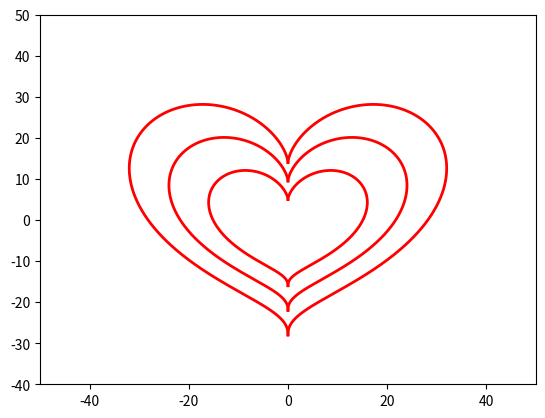

Recreate this plot in Python.
# -*- coding: utf-8 -*-
"""
Created on Thu Sep 26 19:50:17 2019

[redacted]
"""


import matplotlib.pyplot as plt
import numpy as np
import math
t = np.linspace(0,math.pi, 1000)
x = np.sin(t)*np.sin(t)*np.sin(t)*16
y = np.cos(t)*13-np.cos(2*t)*5-np.cos(3*t)*2-np.cos(3.5*t)
plt.plot(x, y, color='red', linewidth=2)
plt.plot(-x, y, color='red', linewidth=2)
s = np.linspace(0,math.pi, 1000)
z = 1.5*(np.sin(t)*np.sin(t)*np.sin(t)*16)
w = 2+1.5*(np.cos(t)*13-np.cos(2*t)*5-np.cos(3*t)*2-np.cos(3.5*t))
plt.plot(z, w, color='red', linewidth=2)
plt.plot(-z, w, color='red', linewidth=2)
plt.ylim(-40, 50)
plt.xlim(-50, 50)
s = np.linspace(0,math.pi, 1000)
z = 2*(np.sin(t)*np.sin(t)*np.sin(t)*16)
w = 4+2*(np.cos(t)*13-np.cos(2*t)*5-np.cos(3*t)*2-np.cos(3.5*t))
plt.plot(z, w, color='red', linewidth=2)
plt.plot(-z, w, color='red', linewidth=2)
plt.ylim(-40, 50)
plt.xlim(-50, 50)
plt.show()